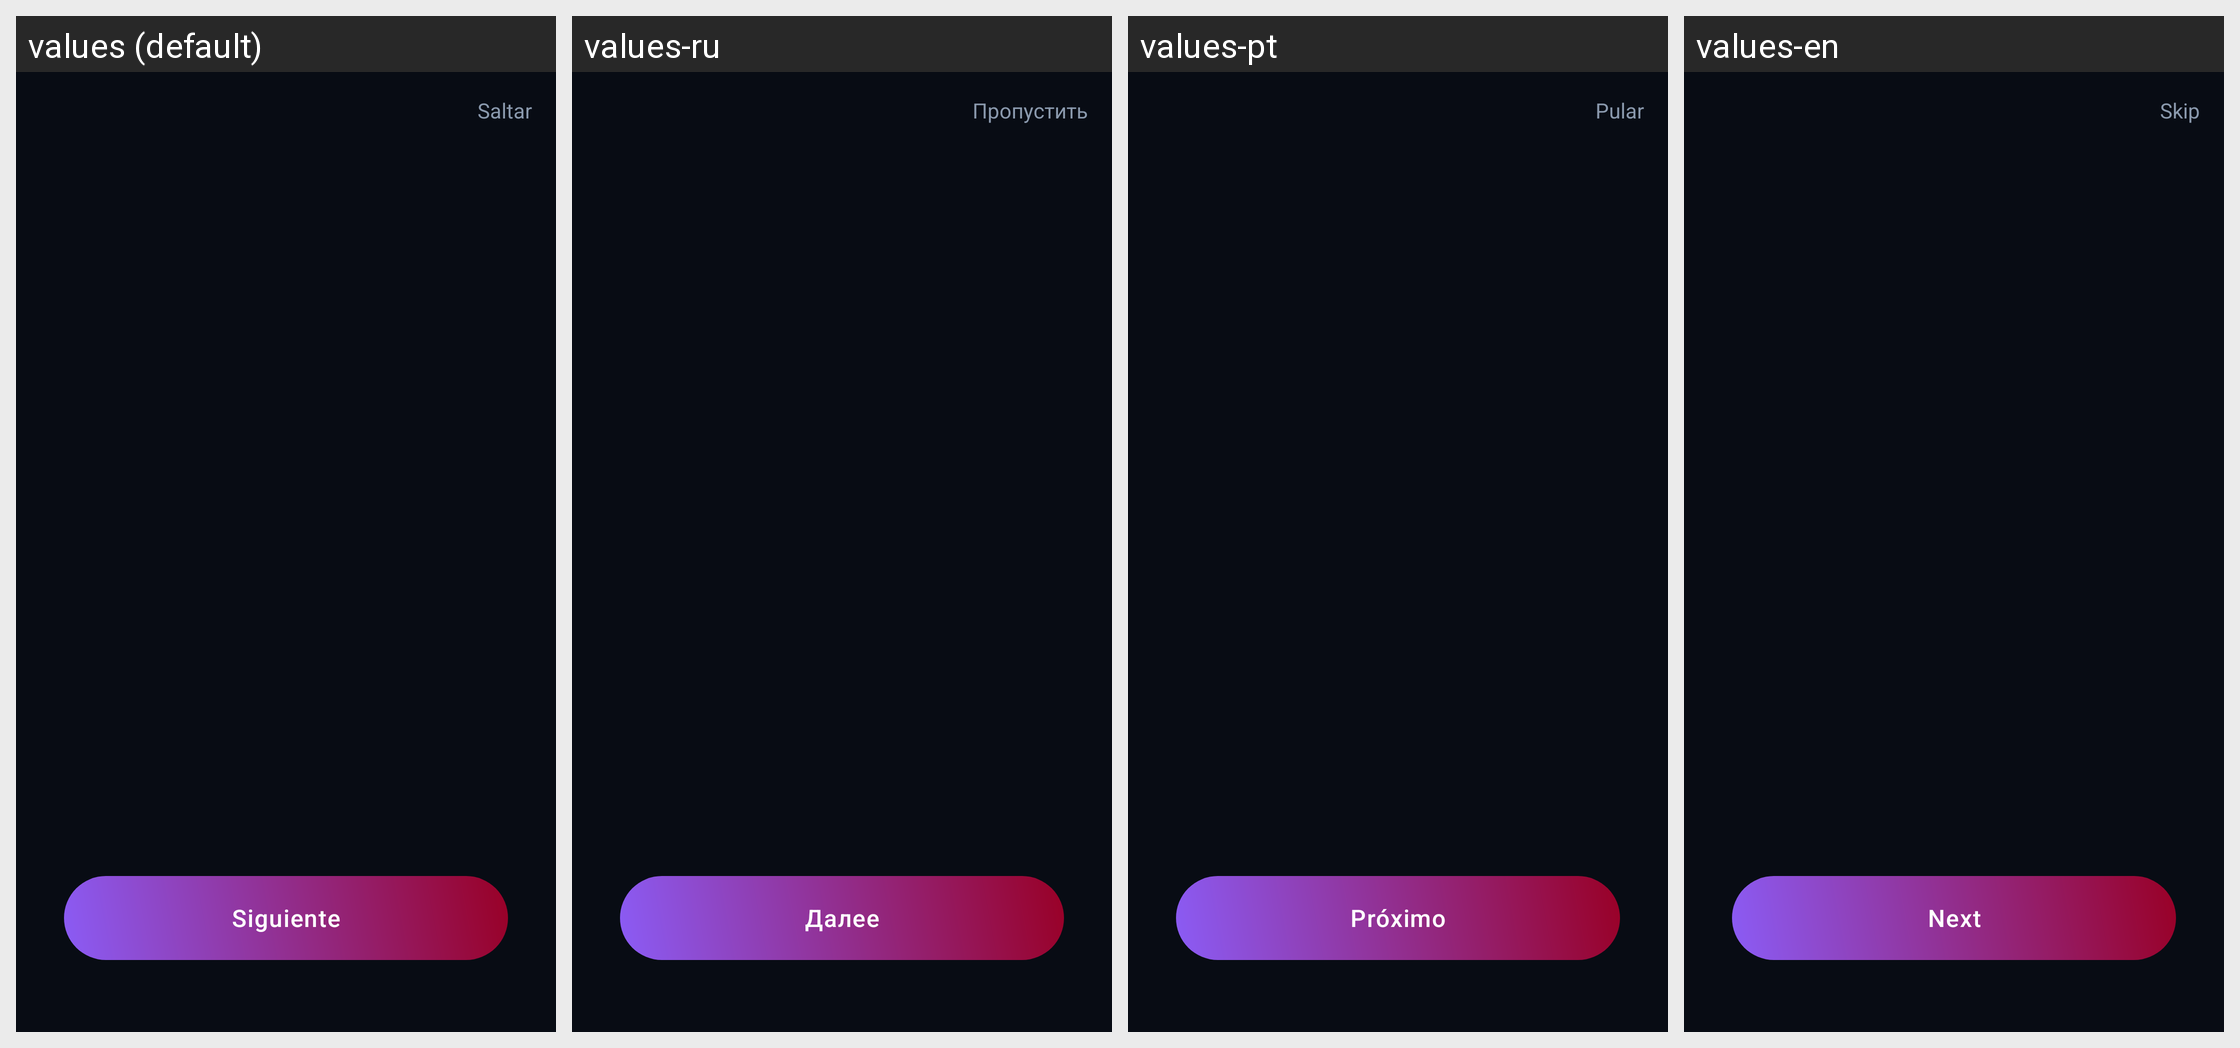

The Android screen above is rendered under several locales of the same app. Produce the string resources it draws, with the default and per-locale values.
Android screen res/layout/activity_onboarding.xml rendered under 4 locales, left to right: values (default), values-ru, values-pt, values-en. Device: Nexus 5 (rendered at 1080×1920; each locale shown at half size, 540×960, under a caption strip naming it); theme Theme.Tvxargtec.
Other locales in the repository, not shown: values-de, values-fr, values-it, values-zh.
Strings drawn on this screen, with the default value and each locale's value (text and hints the layout hard-codes, and strings that could not be matched under every locale, appear in the picture but are not listed):

onboarding_skip
  values: Saltar
  values-ru: Пропустить
  values-pt: Pular
  values-en: Skip

onboarding_next
  values: Siguiente
  values-ru: Далее
  values-pt: Próximo
  values-en: Next
